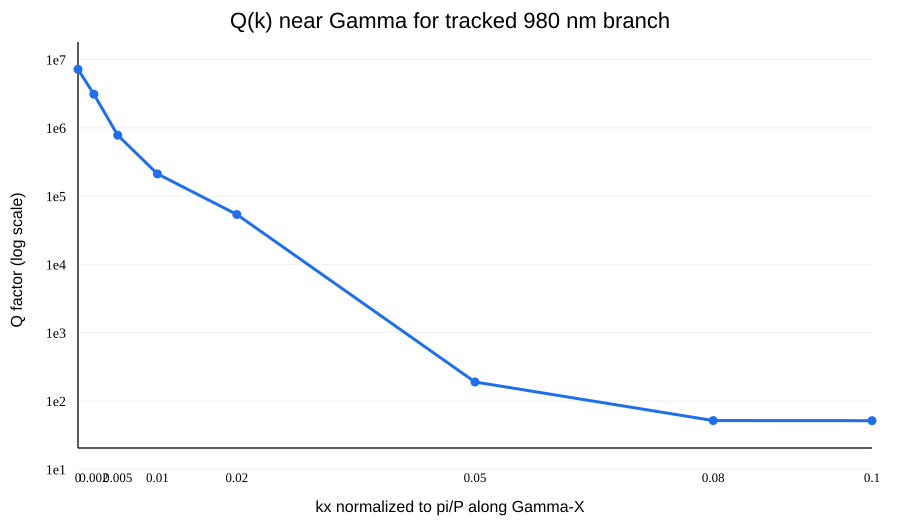

The table this chart was drawn from, first rows:
path_index, segment, s_norm, kx_norm, ky_norm, mode_index, wavelength_nm, freq_thz_real, freq_thz_imag, q_value, period_nm, radius_nm, axis_gap_nm
0, G, 0.0, 0.0, 0.0, 1, 981, 305.6, 2.1278744037938477e-05, 7180965, 616.0, 243.0, 130.0
1, G-X, 0.002, 0.002, 0.0, 1, 981, 305.6, 4.923612041163709e-05, 3103444, 616.0, 243.0, 130.0
2, G-X, 0.005, 0.005, 0.0, 1, 981, 305.6, 0.0001961, 779281, 616.0, 243.0, 130.0
3, G-X, 0.01, 0.01, 0.0, 1, 981, 305.6, 0.0007214, 211797, 616.0, 243.0, 130.0
4, G-X, 0.02, 0.02, 0.0, 3, 981.2, 305.5, 0.002837, 53851, 616.0, 243.0, 130.0
5, G-X, 0.05, 0.05, 0.0, 2, 980.9, 305.6, 0.805, 189.8, 616.0, 243.0, 130.0
6, G-X, 0.08, 0.08, 0.0, 2, 980.8, 305.6, 2.954, 51.74, 616.0, 243.0, 130.0
7, G-X, 0.1, 0.1, 0.0, 1, 982.7, 305.1, 2.959, 51.55, 616.0, 243.0, 130.0
